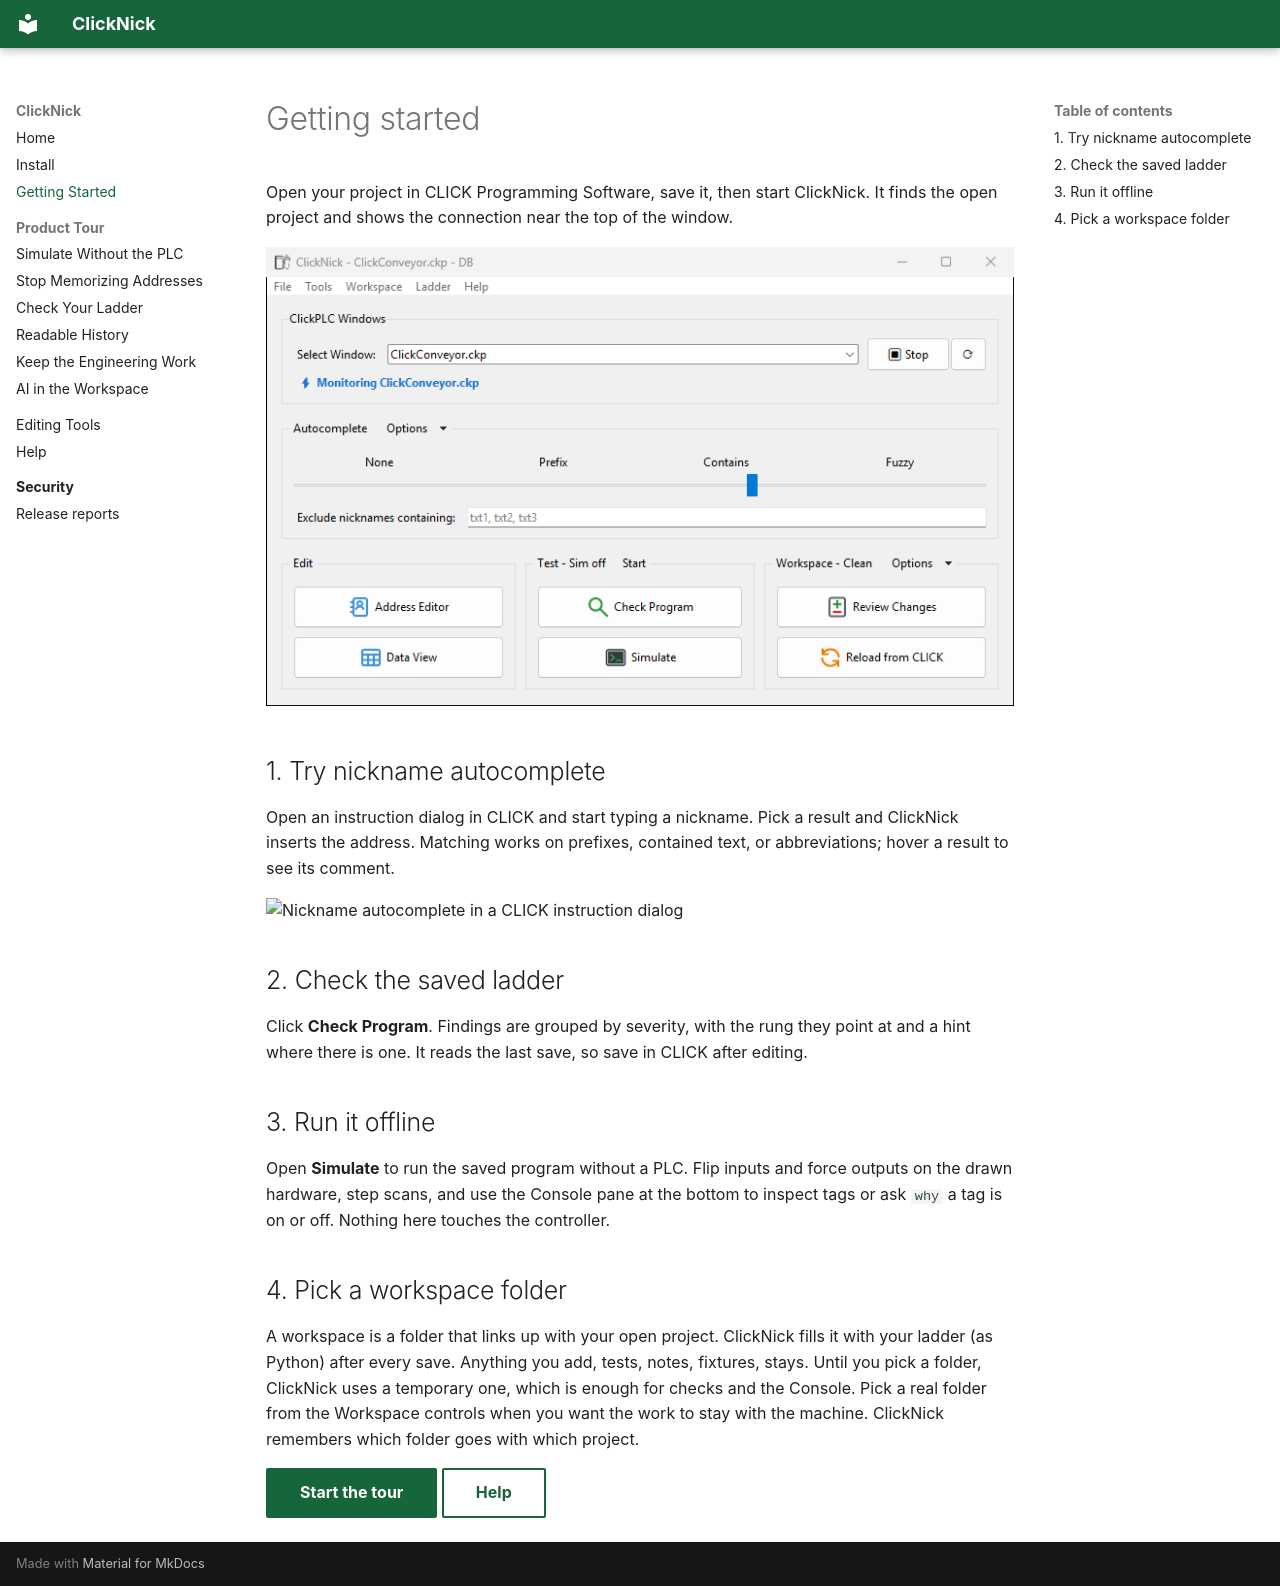

repository: ssweber/clicknick · page: getting-started/index.html · generator: mkdocs

# Getting started

Open your project in CLICK Programming Software, save it, then start ClickNick. It finds the open project and shows the connection near the top of the window.

![ClickNick main window connected to a CLICK project, with Check Program, Simulate and Review Changes](assets/main-window.png)

## 1. Try nickname autocomplete

Open an instruction dialog in CLICK and start typing a nickname. Pick a result and ClickNick inserts the address. Matching works on prefixes, contained text, or abbreviations; hover a result to see its comment.

![Nickname autocomplete in a CLICK instruction dialog](https://github.com/user-attachments/assets/3a1cdff9-c425-46b7-8b90-4a357d43b6d3)

## 2. Check the saved ladder

Click **Check Program**. Findings are grouped by severity, with the rung they point at and a hint where there is one. It reads the last save, so save in CLICK after editing.

## 3. Run it offline

Open **Simulate** to run the saved program without a PLC. Flip inputs and force outputs on the drawn hardware, step scans, and use the Console pane at the bottom to inspect tags or ask `why` a tag is on or off. Nothing here touches the controller.

## 4. Pick a workspace folder

A workspace is a folder that links up with your open project. ClickNick fills it with your ladder (as Python) after every save. Anything you add, tests, notes, fixtures, stays. Until you pick a folder, ClickNick uses a temporary one, which is enough for checks and the Console. Pick a real folder from the Workspace controls when you want the work to stay with the machine. ClickNick remembers which folder goes with which project.

[Start the tour](tour/simulator.md){ .md-button .md-button--primary } [Help](help/index.md){ .md-button }
